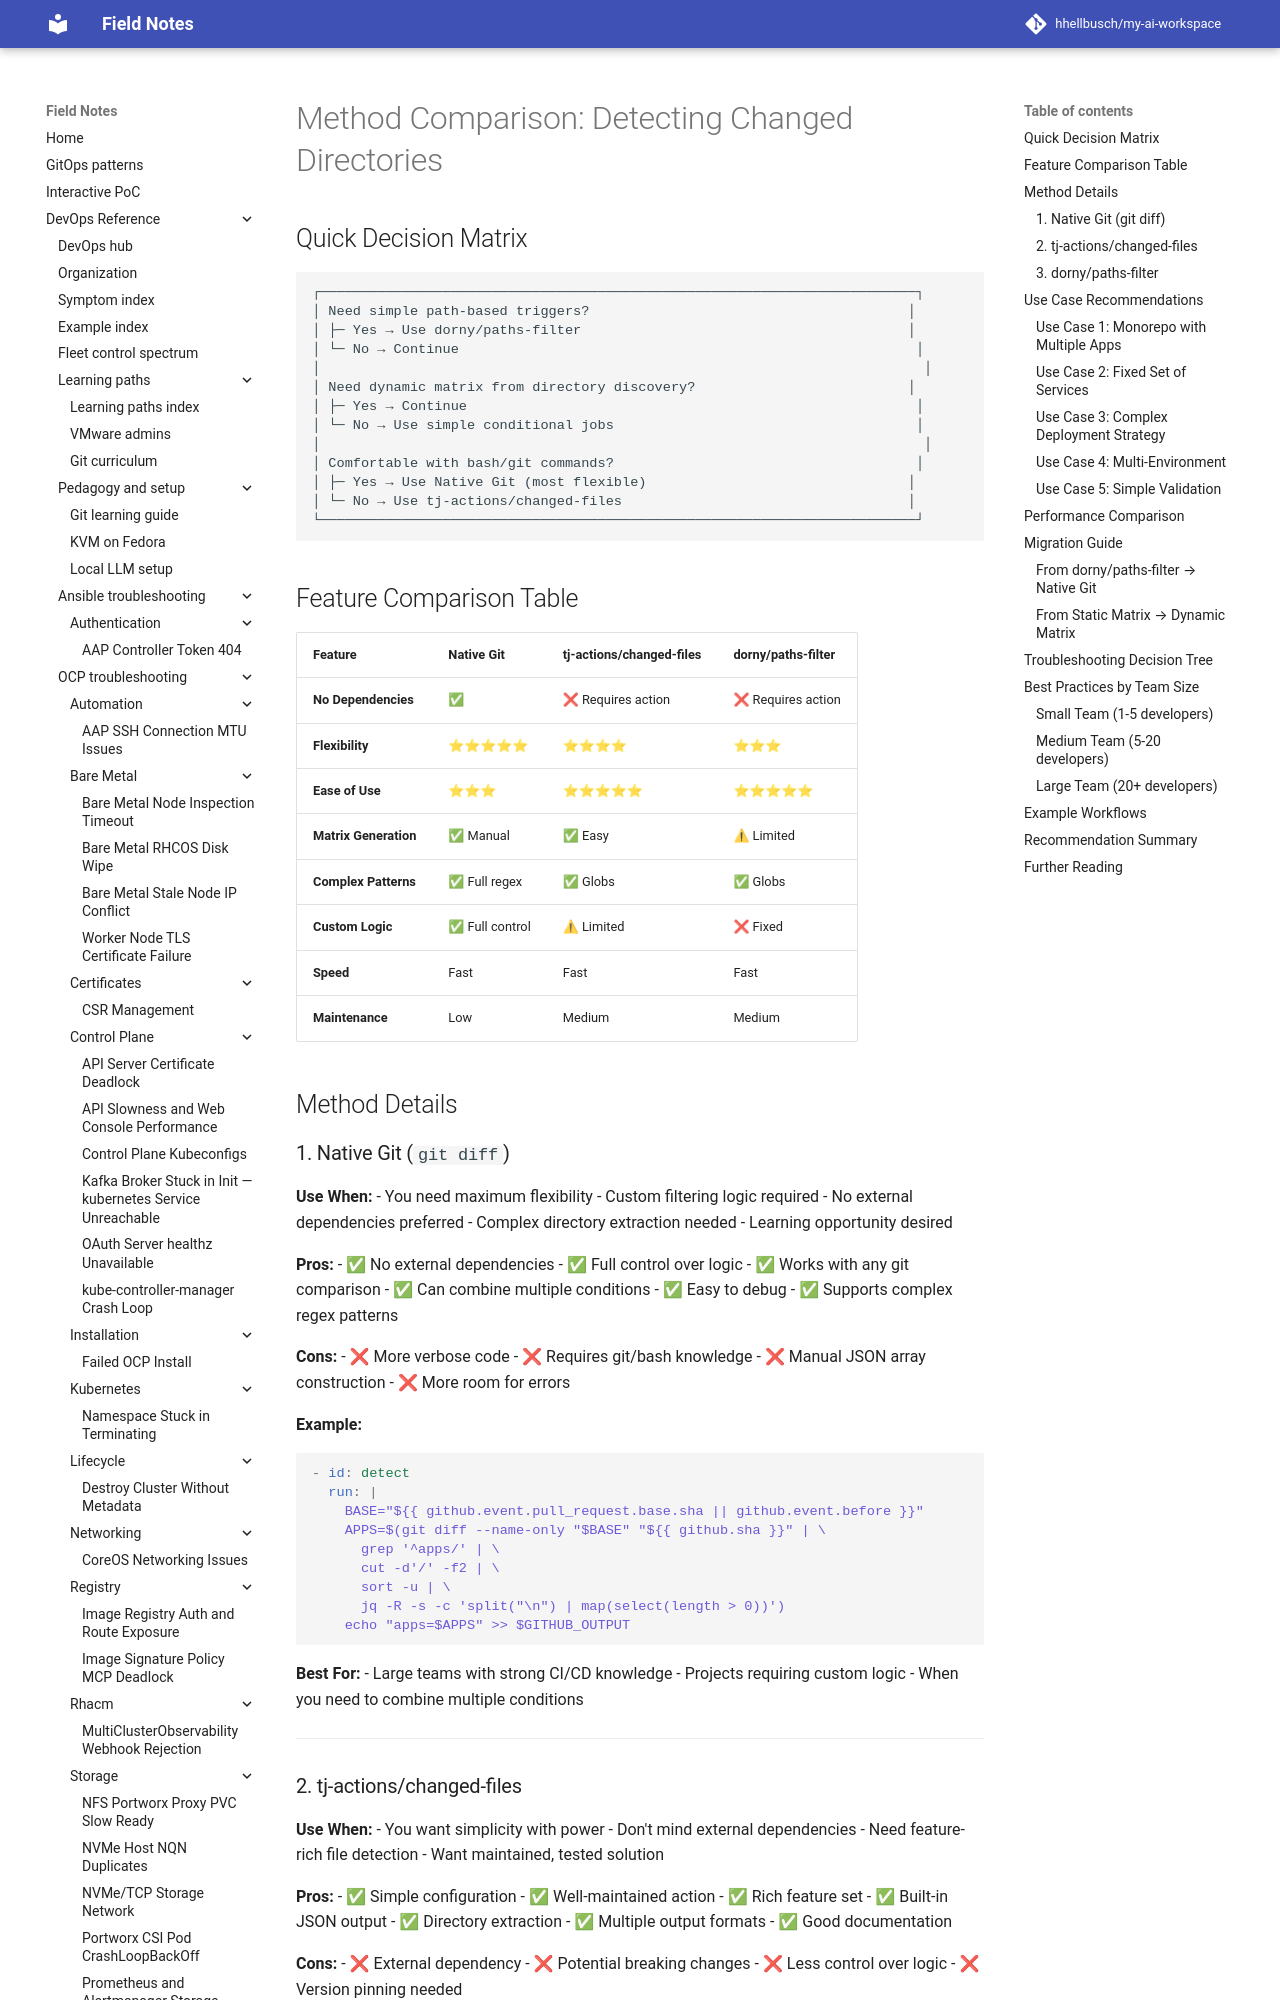

repository: hhellbusch/my-ai-workspace · page: devops/argo/examples/github-workflows/METHOD-COMPARISON/index.html · generator: mkdocs

# Method Comparison: Detecting Changed Directories

## Quick Decision Matrix

```
┌─────────────────────────────────────────────────────────────────────────┐
│ Need simple path-based triggers?                                       │
│ ├─ Yes → Use dorny/paths-filter                                        │
│ └─ No → Continue                                                        │
│                                                                          │
│ Need dynamic matrix from directory discovery?                          │
│ ├─ Yes → Continue                                                       │
│ └─ No → Use simple conditional jobs                                     │
│                                                                          │
│ Comfortable with bash/git commands?                                     │
│ ├─ Yes → Use Native Git (most flexible)                                │
│ └─ No → Use tj-actions/changed-files                                   │
└─────────────────────────────────────────────────────────────────────────┘
```

## Feature Comparison Table

| Feature | Native Git | tj-actions/changed-files | dorny/paths-filter |
|---------|-----------|-------------------------|-------------------|
| **No Dependencies** | ✅ | ❌ Requires action | ❌ Requires action |
| **Flexibility** | ⭐⭐⭐⭐⭐ | ⭐⭐⭐⭐ | ⭐⭐⭐ |
| **Ease of Use** | ⭐⭐⭐ | ⭐⭐⭐⭐⭐ | ⭐⭐⭐⭐⭐ |
| **Matrix Generation** | ✅ Manual | ✅ Easy | ⚠ Limited |
| **Complex Patterns** | ✅ Full regex | ✅ Globs | ✅ Globs |
| **Custom Logic** | ✅ Full control | ⚠ Limited | ❌ Fixed |
| **Speed** | Fast | Fast | Fast |
| **Maintenance** | Low | Medium | Medium |

## Method Details
